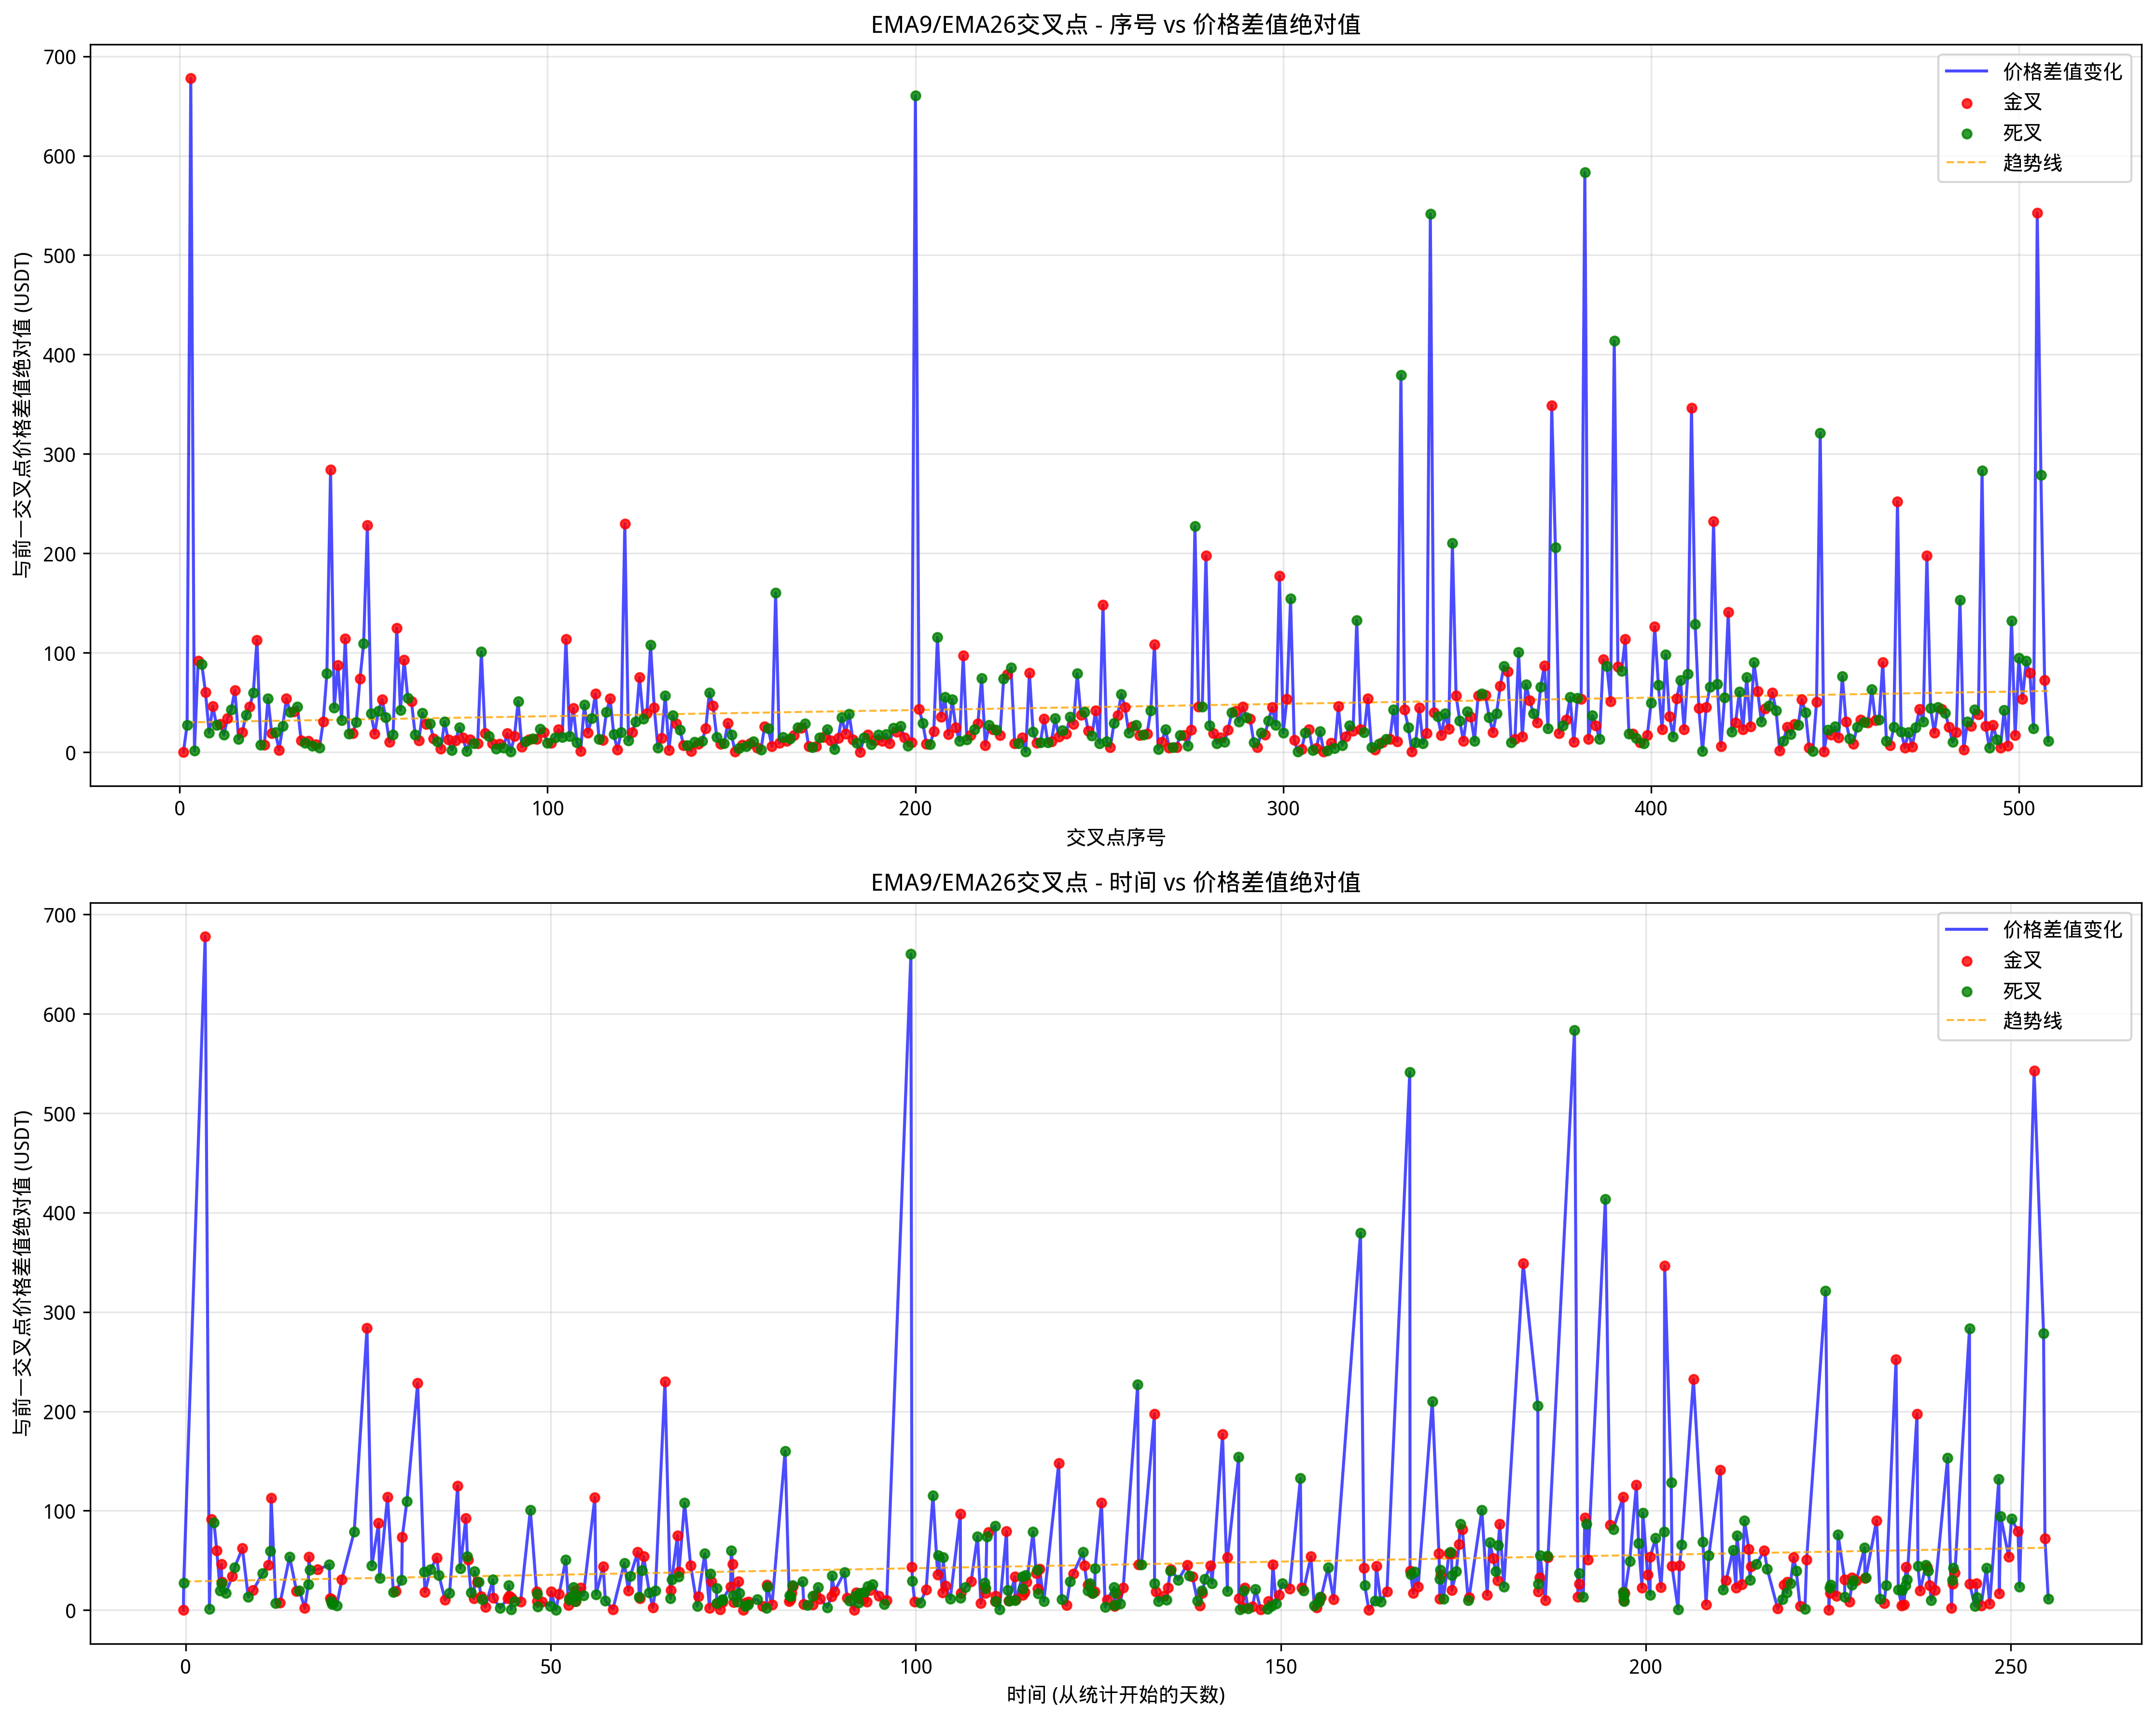

This figure's Python source:
#!/usr/bin/env python3
"""
EMA交叉点分析脚本
从币安获取ETHUSDT的30分钟K线数据，计算EMA9和EMA26的交叉点
生成序号vs价格和时间vs价格的图表
"""

import requests
import pandas as pd
import numpy as np
import matplotlib.pyplot as plt
import matplotlib.dates as mdates
from datetime import datetime, timedelta
import time
import warnings
warnings.filterwarnings('ignore')

# 设置中文字体
plt.rcParams['font.sans-serif'] = ['WenQuanYi Micro Hei', 'WenQuanYi Zen Hei', 'SimHei', 'DejaVu Sans']
plt.rcParams['axes.unicode_minus'] = False

class EMACrossoverAnalyzer:
    def __init__(self):
        self.base_url = "https://api.binance.com/api/v3/klines"
        self.symbol = "ETHUSDT"
        self.interval = "30m"  # 30分钟K线
        self.start_date = "2025-02-01"
        self.end_date = "2025-10-15"
        
    def get_timestamp(self, date_str):
        """将日期字符串转换为时间戳"""
        dt = datetime.strptime(date_str, "%Y-%m-%d")
        return int(dt.timestamp() * 1000)
    
    def fetch_kline_data(self):
        """从币安API获取K线数据"""
        print(f"正在获取 {self.symbol} 的 {self.interval} K线数据...")
        print(f"时间范围: {self.start_date} 到 {self.end_date}")
        
        start_time = self.get_timestamp(self.start_date)
        end_time = self.get_timestamp(self.end_date)
        
        all_data = []
        current_start = start_time
        
        while current_start < end_time:
            # 每次最多获取1000条数据
            params = {
                'symbol': self.symbol,
                'interval': self.interval,
                'startTime': current_start,
                'endTime': end_time,
                'limit': 1000
            }
            
            try:
                response = requests.get(self.base_url, params=params)
                response.raise_for_status()
                data = response.json()
                
                if not data:
                    break
                    
                all_data.extend(data)
                
                # 更新下一次请求的开始时间
                current_start = data[-1][6] + 1  # 使用最后一条数据的关闭时间+1
                
                print(f"已获取 {len(all_data)} 条数据...")
                time.sleep(0.1)  # 避免请求过于频繁
                
            except requests.exceptions.RequestException as e:
                print(f"请求失败: {e}")
                break
        
        # 转换为DataFrame
        df = pd.DataFrame(all_data, columns=[
            'open_time', 'open', 'high', 'low', 'close', 'volume',
            'close_time', 'quote_asset_volume', 'number_of_trades',
            'taker_buy_base_asset_volume', 'taker_buy_quote_asset_volume', 'ignore'
        ])
        
        # 转换数据类型
        df['open_time'] = pd.to_datetime(df['open_time'], unit='ms')
        df['close_time'] = pd.to_datetime(df['close_time'], unit='ms')
        df['close'] = df['close'].astype(float)
        df['high'] = df['high'].astype(float)
        df['low'] = df['low'].astype(float)
        df['open'] = df['open'].astype(float)
        
        # 按时间排序
        df = df.sort_values('open_time').reset_index(drop=True)
        
        print(f"总共获取到 {len(df)} 条K线数据")
        return df
    
    def calculate_ema(self, prices, period):
        """计算指数移动平均线"""
        return prices.ewm(span=period, adjust=False).mean()
    
    def find_crossover_points(self, df):
        """找到EMA9和EMA26的交叉点"""
        print("正在计算EMA9和EMA26...")
        
        # 计算EMA
        df['ema9'] = self.calculate_ema(df['close'], 9)
        df['ema26'] = self.calculate_ema(df['close'], 26)
        
        # 计算EMA差值
        df['ema_diff'] = df['ema9'] - df['ema26']
        df['ema_diff_prev'] = df['ema_diff'].shift(1)
        
        # 找到交叉点（符号变化的点）
        crossover_mask = (
            (df['ema_diff'] > 0) & (df['ema_diff_prev'] <= 0) |  # 金叉
            (df['ema_diff'] < 0) & (df['ema_diff_prev'] >= 0)    # 死叉
        )
        
        crossover_points = df[crossover_mask].copy()
        
        # 添加交叉类型
        crossover_points['crossover_type'] = np.where(
            crossover_points['ema_diff'] > 0, '金叉', '死叉'
        )
        
        # 重置索引并添加序号
        crossover_points = crossover_points.reset_index(drop=True)
        crossover_points['sequence'] = range(1, len(crossover_points) + 1)
        
        print(f"找到 {len(crossover_points)} 个EMA交叉点")
        print(f"金叉: {len(crossover_points[crossover_points['crossover_type'] == '金叉'])} 个")
        print(f"死叉: {len(crossover_points[crossover_points['crossover_type'] == '死叉'])} 个")
        
        return crossover_points
    
    def create_charts(self, crossover_points):
        """创建两个图表"""
        print("正在生成图表...")
        
        # 计算相对时间（从统计开始时间的天数）
        start_datetime = datetime.strptime(self.start_date, "%Y-%m-%d")
        crossover_points['days_from_start'] = (
            crossover_points['open_time'] - start_datetime
        ).dt.total_seconds() / (24 * 3600)
        
        # 计算与前一交叉点的价格差值绝对值
        crossover_points['price_diff_abs'] = crossover_points['close'].diff().abs()
        # 第一个交叉点没有前一个交叉点，设为0
        crossover_points.loc[0, 'price_diff_abs'] = 0
        
        # 创建图表
        fig, (ax1, ax2) = plt.subplots(2, 1, figsize=(15, 12))
        
        # 图表1: 序号 vs 价格差值绝对值
        # 绘制折线图
        ax1.plot(crossover_points['sequence'], crossover_points['price_diff_abs'], 
                'b-', alpha=0.7, linewidth=1.5, label='价格差值变化')
        
        # 添加不同颜色的小点标记金叉和死叉
        golden_cross = crossover_points[crossover_points['crossover_type'] == '金叉']
        death_cross = crossover_points[crossover_points['crossover_type'] == '死叉']
        
        ax1.scatter(golden_cross['sequence'], golden_cross['price_diff_abs'], 
                   c='red', alpha=0.8, s=20, label='金叉', zorder=5)
        ax1.scatter(death_cross['sequence'], death_cross['price_diff_abs'], 
                   c='green', alpha=0.8, s=20, label='死叉', zorder=5)
        
        # 添加趋势线
        # 排除第一个点（差值为0）来计算趋势线
        valid_data = crossover_points[crossover_points['sequence'] > 1]
        if len(valid_data) > 1:
            z = np.polyfit(valid_data['sequence'], valid_data['price_diff_abs'], 1)
            p = np.poly1d(z)
            ax1.plot(valid_data['sequence'], p(valid_data['sequence']), 
                    "orange", linestyle='--', alpha=0.8, linewidth=1, label='趋势线')
        
        ax1.set_xlabel('交叉点序号')
        ax1.set_ylabel('与前一交叉点价格差值绝对值 (USDT)')
        ax1.set_title('EMA9/EMA26交叉点 - 序号 vs 价格差值绝对值')
        ax1.grid(True, alpha=0.3)
        ax1.legend()
        
        # 图表2: 时间 vs 价格差值绝对值
        # 绘制折线图
        ax2.plot(crossover_points['days_from_start'], crossover_points['price_diff_abs'], 
                'b-', alpha=0.7, linewidth=1.5, label='价格差值变化')
        
        # 添加不同颜色的小点标记金叉和死叉
        ax2.scatter(golden_cross['days_from_start'], golden_cross['price_diff_abs'], 
                   c='red', alpha=0.8, s=20, label='金叉', zorder=5)
        ax2.scatter(death_cross['days_from_start'], death_cross['price_diff_abs'], 
                   c='green', alpha=0.8, s=20, label='死叉', zorder=5)
        
        # 添加趋势线
        # 排除第一个点（差值为0）来计算趋势线
        if len(valid_data) > 1:
            z2 = np.polyfit(valid_data['days_from_start'], valid_data['price_diff_abs'], 1)
            p2 = np.poly1d(z2)
            ax2.plot(valid_data['days_from_start'], p2(valid_data['days_from_start']), 
                    "orange", linestyle='--', alpha=0.8, linewidth=1, label='趋势线')
        
        ax2.set_xlabel('时间 (从统计开始的天数)')
        ax2.set_ylabel('与前一交叉点价格差值绝对值 (USDT)')
        ax2.set_title('EMA9/EMA26交叉点 - 时间 vs 价格差值绝对值')
        ax2.grid(True, alpha=0.3)
        ax2.legend()
        
        plt.tight_layout()
        
        # 保存图表
        chart_path = '/home/ubuntu/Code/quant/backtest_for_rule/ema_crossover_analysis.png'
        plt.savefig(chart_path, dpi=300, bbox_inches='tight')
        print(f"图表已保存到: {chart_path}")
        
        plt.show()
        
        return chart_path
    
    def save_results(self, crossover_points):
        """保存分析结果到CSV文件"""
        output_path = '/home/ubuntu/Code/quant/backtest_for_rule/ema_crossover_results.csv'
        
        # 选择要保存的列
        result_df = crossover_points[[
            'sequence', 'open_time', 'close', 'ema9', 'ema26', 
            'crossover_type', 'days_from_start', 'price_diff_abs'
        ]].copy()
        
        # 格式化时间
        result_df['open_time'] = result_df['open_time'].dt.strftime('%Y-%m-%d %H:%M:%S')
        
        # 保存到CSV
        result_df.to_csv(output_path, index=False, encoding='utf-8-sig')
        print(f"分析结果已保存到: {output_path}")
        
        return output_path
    
    def print_summary(self, crossover_points):
        """打印分析摘要"""
        print("\n" + "="*60)
        print("EMA交叉点分析摘要")
        print("="*60)
        print(f"分析时间范围: {self.start_date} 到 {self.end_date}")
        print(f"交易对: {self.symbol}")
        print(f"K线周期: {self.interval}")
        print(f"总交叉点数量: {len(crossover_points)}")
        
        if len(crossover_points) > 0:
            print(f"金叉数量: {len(crossover_points[crossover_points['crossover_type'] == '金叉'])}")
            print(f"死叉数量: {len(crossover_points[crossover_points['crossover_type'] == '死叉'])}")
            print(f"价格范围: ${crossover_points['close'].min():.2f} - ${crossover_points['close'].max():.2f}")
            print(f"平均价格: ${crossover_points['close'].mean():.2f}")
            
            print("\n前5个交叉点:")
            for _, row in crossover_points.head().iterrows():
                print(f"  {row['sequence']:2d}. {row['open_time'].strftime('%Y-%m-%d %H:%M')} - "
                      f"{row['crossover_type']} - ${row['close']:.2f}")
        
        print("="*60)
    
    def run_analysis(self):
        """运行完整的分析流程"""
        try:
            # 1. 获取K线数据
            df = self.fetch_kline_data()
            
            if df.empty:
                print("未获取到数据，请检查网络连接或API参数")
                return
            
            # 2. 找到交叉点
            crossover_points = self.find_crossover_points(df)
            
            if crossover_points.empty:
                print("未找到EMA交叉点")
                return
            
            # 3. 生成图表
            chart_path = self.create_charts(crossover_points)
            
            # 4. 保存结果
            csv_path = self.save_results(crossover_points)
            
            # 5. 打印摘要
            self.print_summary(crossover_points)
            
            return {
                'crossover_points': crossover_points,
                'chart_path': chart_path,
                'csv_path': csv_path
            }
            
        except Exception as e:
            print(f"分析过程中出现错误: {e}")
            import traceback
            traceback.print_exc()
            return None

def main():
    """主函数"""
    print("开始EMA交叉点分析...")
    
    analyzer = EMACrossoverAnalyzer()
    results = analyzer.run_analysis()
    
    if results:
        print("\n分析完成！")
        print(f"图表文件: {results['chart_path']}")
        print(f"数据文件: {results['csv_path']}")
    else:
        print("分析失败，请检查错误信息")

if __name__ == "__main__":
    main()